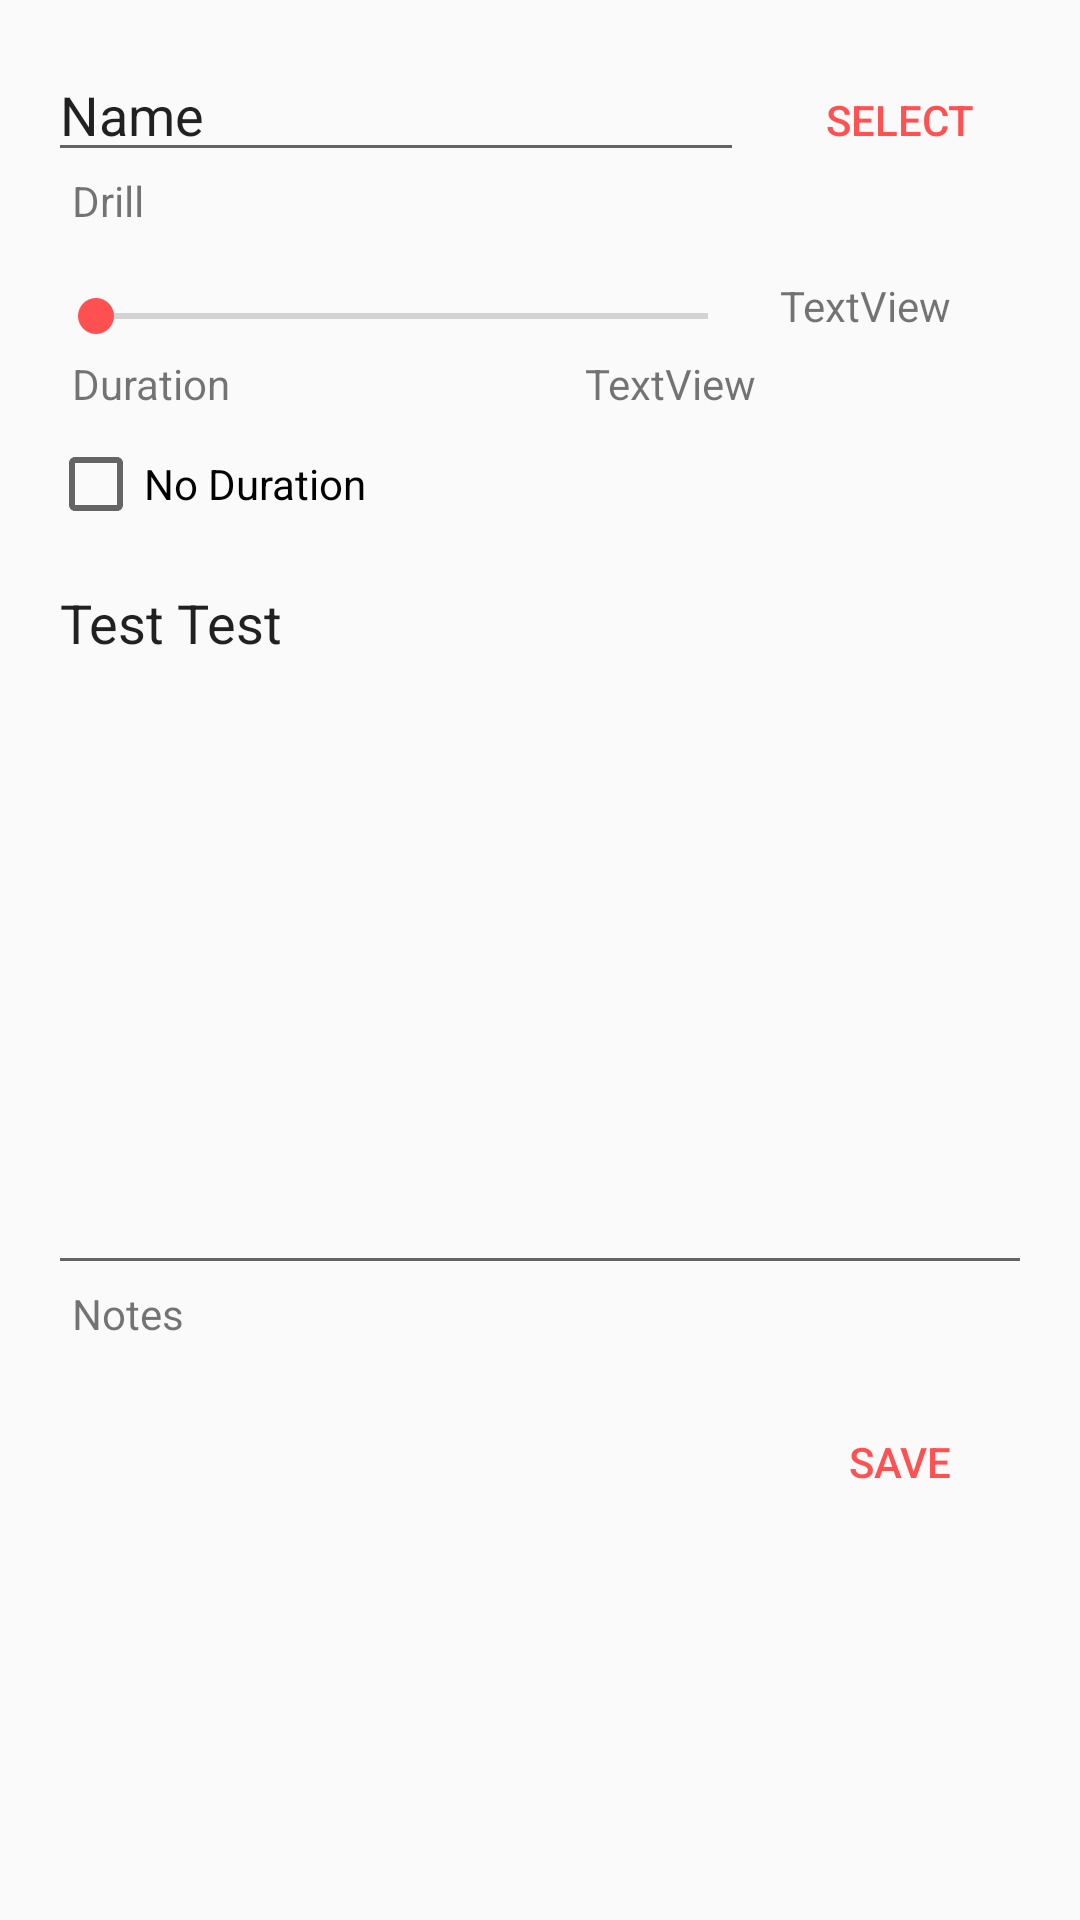

Write the Android layout XML for this screen, with the resource values it uses.
<!-- AndroidManifest.xml: application theme AppTheme -->
<!-- res/layout/content_edit_activity.xml -->
<?xml version="1.0" encoding="utf-8"?>
<android.support.constraint.ConstraintLayout xmlns:android="http://schemas.android.com/apk/res/android"
    xmlns:app="http://schemas.android.com/apk/res-auto"
    xmlns:tools="http://schemas.android.com/tools"
    android:layout_width="match_parent"
    android:layout_height="match_parent"
    app:layout_behavior="@string/appbar_scrolling_view_behavior"
    tools:context="com.frisbeeworld.drills.EditActivityActivity"
    tools:showIn="@layout/activity_edit_activity"
    tools:layout_editor_absoluteY="81dp"
    tools:layout_editor_absoluteX="0dp">

    <TextView
        android:id="@+id/textNotesLabel"
        android:layout_width="wrap_content"
        android:layout_height="wrap_content"
        android:text="Notes"
        android:layout_marginTop="0dp"
        app:layout_constraintTop_toBottomOf="@+id/editNotes"
        android:layout_marginLeft="8dp"
        app:layout_constraintLeft_toLeftOf="@+id/editNotes" />

    <TextView
        android:id="@+id/textDurationLabel"
        android:layout_width="wrap_content"
        android:layout_height="wrap_content"
        android:text="Duration"
        android:layout_marginTop="0dp"
        app:layout_constraintTop_toBottomOf="@+id/seekBarDuration"
        android:layout_marginLeft="8dp"
        app:layout_constraintLeft_toLeftOf="@+id/seekBarDuration" />

    <EditText
        android:id="@+id/editDrillName"
        android:layout_width="0dp"
        android:layout_height="wrap_content"
        android:editable="false"
        android:ems="10"
        android:inputType="text"
        android:text="Name"
        android:layout_marginLeft="16dp"
        app:layout_constraintLeft_toLeftOf="parent"
        app:layout_constraintRight_toLeftOf="@+id/btnPickDrill"
        android:layout_marginRight="8dp"
        app:layout_constraintTop_toTopOf="parent"
        android:layout_marginTop="16dp"
        app:layout_constraintHorizontal_bias="0.333" />

    <TextView
        android:id="@+id/textNameLabel"
        android:layout_width="wrap_content"
        android:layout_height="wrap_content"
        android:text="Drill"
        android:layout_marginLeft="8dp"
        app:layout_constraintLeft_toLeftOf="@+id/editDrillName"
        android:layout_marginTop="0dp"
        app:layout_constraintTop_toBottomOf="@+id/editDrillName" />

    <Button
        android:id="@+id/btnSaveDrill"
        style="@android:style/Widget.Material.Button.Borderless.Colored"
        android:layout_width="wrap_content"
        android:layout_height="wrap_content"
        android:text="Save"
        android:layout_marginTop="16dp"
        app:layout_constraintTop_toBottomOf="@+id/textNotesLabel"
        android:layout_marginRight="16dp"
        app:layout_constraintRight_toRightOf="parent" />

    <Button
        android:id="@+id/btnPickDrill"
        style="@android:style/Widget.Material.Button.Borderless.Colored"
        android:layout_width="wrap_content"
        android:layout_height="wrap_content"
        android:text="SELECT"
        android:layout_marginRight="16dp"
        app:layout_constraintRight_toRightOf="parent"
        app:layout_constraintTop_toTopOf="@+id/editDrillName"
        android:layout_marginTop="0dp" />

    <SeekBar
        android:id="@+id/seekBarDuration"
        android:layout_width="236dp"
        android:layout_height="26dp"
        android:layout_marginTop="16dp"
        app:layout_constraintTop_toBottomOf="@+id/textNameLabel"
        android:layout_marginLeft="0dp"
        app:layout_constraintLeft_toLeftOf="@+id/editDrillName" />

    <TextView
        android:id="@+id/textDurationOutput"
        android:layout_width="wrap_content"
        android:layout_height="wrap_content"
        android:layout_marginLeft="8dp"
        android:layout_marginTop="0dp"
        android:text="TextView"
        app:layout_constraintLeft_toRightOf="@+id/seekBarDuration"
        app:layout_constraintTop_toTopOf="@+id/seekBarDuration" />

    <TextView
        android:id="@+id/textDurationRecommended"
        android:layout_width="wrap_content"
        android:layout_height="wrap_content"
        android:layout_marginRight="0dp"
        android:layout_marginTop="0dp"
        android:text="TextView"
        app:layout_constraintRight_toRightOf="@+id/seekBarDuration"
        app:layout_constraintTop_toBottomOf="@+id/seekBarDuration" />

    <EditText
        android:id="@+id/editNotes"
        android:layout_width="0dp"
        android:layout_height="243dp"
        android:layout_marginRight="16dp"
        android:layout_marginTop="8dp"
        android:ems="10"
        android:gravity="top|left"
        android:inputType="textMultiLine"
        android:text="Test Test"
        app:layout_constraintLeft_toLeftOf="@+id/seekBarDuration"
        app:layout_constraintRight_toRightOf="parent"
        app:layout_constraintTop_toBottomOf="@+id/checkNoDuration" />

    <CheckBox
        android:id="@+id/checkNoDuration"
        style="@android:style/Widget.Material.Light.CompoundButton.CheckBox"
        android:layout_width="wrap_content"
        android:layout_height="wrap_content"
        android:layout_marginTop="8dp"
        android:text="@string/check_no_duration"
        app:layout_constraintStart_toStartOf="@+id/seekBarDuration"
        app:layout_constraintTop_toBottomOf="@+id/textDurationLabel" />
</android.support.constraint.ConstraintLayout>
<!-- res/layout/activity_edit_activity.xml (included above) -->
<?xml version="1.0" encoding="utf-8"?>
<android.support.design.widget.CoordinatorLayout xmlns:android="http://schemas.android.com/apk/res/android"
    xmlns:app="http://schemas.android.com/apk/res-auto"
    xmlns:tools="http://schemas.android.com/tools"
    android:layout_width="match_parent"
    android:layout_height="match_parent"
    tools:context="com.frisbeeworld.drills.EditActivityActivity">

    <android.support.design.widget.AppBarLayout
        android:layout_width="match_parent"
        android:layout_height="wrap_content"
        android:theme="@style/AppTheme.AppBarOverlay">

        <android.support.v7.widget.Toolbar
            android:id="@+id/toolbar"
            android:layout_width="match_parent"
            android:layout_height="?attr/actionBarSize"
            android:background="?attr/colorPrimary"
            app:popupTheme="@style/AppTheme.PopupOverlay" />

    </android.support.design.widget.AppBarLayout>

    <include layout="@layout/content_edit_activity" />

</android.support.design.widget.CoordinatorLayout>
<!-- resources referenced by this layout -->
<resources>
  <string name="check_no_duration">No Duration</string>
  <style name="AppTheme.AppBarOverlay" parent="ThemeOverlay.AppCompat.Dark.ActionBar" />
  <style name="AppTheme.PopupOverlay" parent="ThemeOverlay.AppCompat.Light" />
  <style name="AppTheme" parent="Theme.AppCompat.Light.DarkActionBar">
          
          <item name="colorPrimary">@color/colorPrimary</item>
          <item name="colorPrimaryDark">@color/colorPrimaryDark</item>
          <item name="colorAccent">@color/colorAccent</item>
      </style>
  <color name="colorPrimary">#F53F3F</color>
  <color name="colorPrimaryDark">#CF3F3F</color>
  <color name="colorAccent">#FF5151</color>
</resources>
